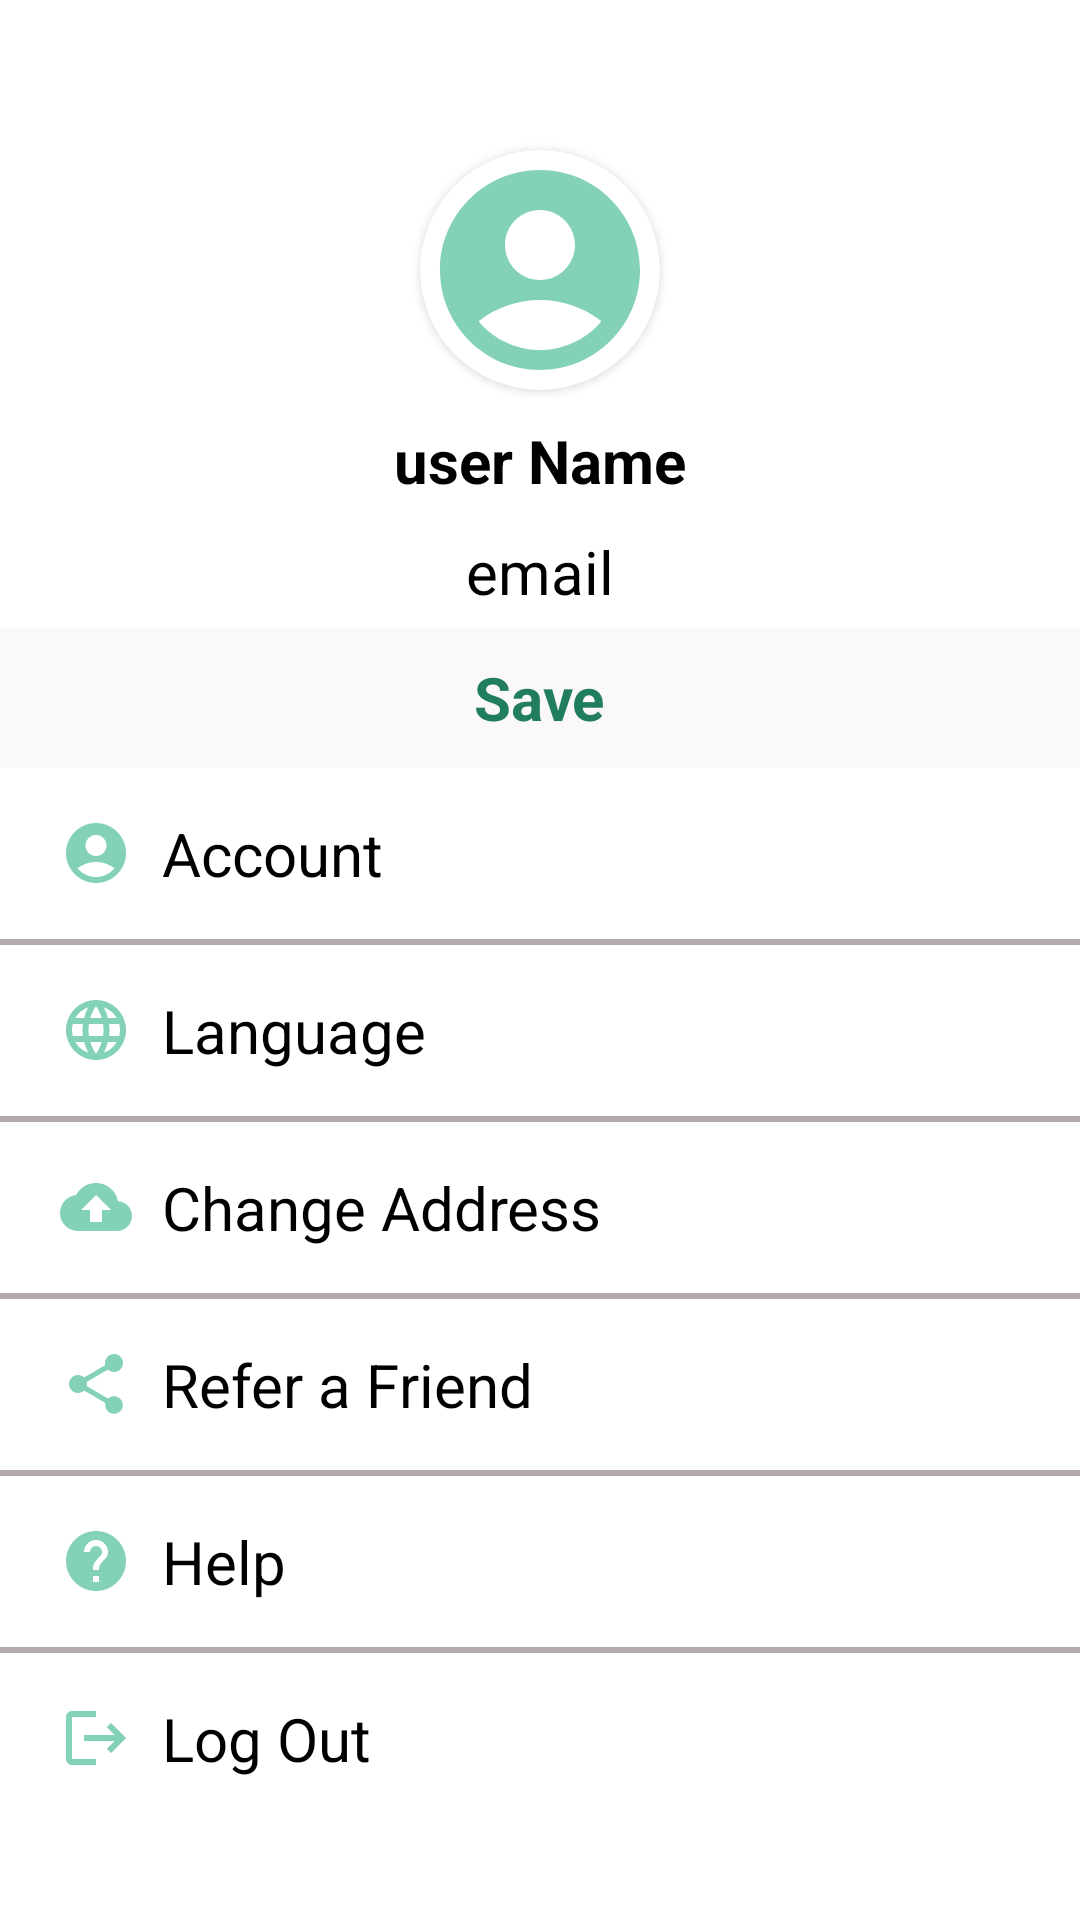

Here is an Android app screen rendered from its layout file. Give the layout XML and the strings, colors and styles it references.
<!-- AndroidManifest.xml: application theme Theme.NabtaStoreMH -->
<!-- res/layout/fragment_account_activity.xml -->
<?xml version="1.0" encoding="utf-8"?>
<FrameLayout android:layout_width="match_parent"
    android:layout_height="match_parent"
    xmlns:android="http://schemas.android.com/apk/res/android"
    xmlns:app="http://schemas.android.com/apk/res-auto">

    <androidx.constraintlayout.widget.ConstraintLayout
        android:layout_width="match_parent"
        android:layout_height="match_parent">


        <androidx.constraintlayout.widget.Guideline
            android:layout_width="wrap_content"
            android:layout_height="wrap_content"
            android:orientation="horizontal"
            app:layout_constraintGuide_percent=".4"
            android:id="@+id/guideline" />
        <LinearLayout
            android:id="@+id/linear"
            android:layout_width="match_parent"
            android:layout_height="wrap_content"
            app:layout_constraintTop_toTopOf="parent"
            android:orientation="vertical">
            <androidx.cardview.widget.CardView
                android:layout_width="80dp"
                android:layout_height="80dp"
                android:elevation="12dp"
                android:layout_gravity="center_horizontal"
                android:layout_marginTop="50dp"
                android:id="@+id/cardImageUser"
                app:cardCornerRadius="40dp"
                android:layout_centerHorizontal="true"
                android:innerRadius="0dp"
                android:shape="ring"
                android:thicknessRatio="1.9">
                <ImageView
                    android:layout_height="80dp"
                    android:layout_width="match_parent"
                    android:id="@+id/imageUser"
                    android:src="@drawable/icon_account"
                    android:layout_alignParentTop="true"
                    android:layout_centerHorizontal="true">
                </ImageView>
            </androidx.cardview.widget.CardView>
            <EditText
                android:id="@+id/userName"
                android:layout_width="match_parent"
                android:layout_height="wrap_content"
                android:text="user Name"
                android:textSize="20sp"
                android:layout_marginTop="10dp"
                android:textStyle="bold"
                android:layout_marginHorizontal="30dp"
                android:layout_marginBottom="10dp"
                android:background="@color/transparent"
                android:textColor="@color/black"
                android:gravity="center_horizontal" />

            <EditText
                android:id="@+id/userEmail"
                android:layout_width="match_parent"
                android:layout_height="wrap_content"
                android:text="email"
                android:background="@color/transparent"
                android:textSize="20sp"
                android:textColor="@color/black"
                android:layout_marginHorizontal="30dp"
                android:layout_marginBottom="10dp"
                android:gravity="center_horizontal" />


        </LinearLayout>
        <LinearLayout
            android:id="@+id/linearSave"
            android:layout_width="match_parent"
            android:layout_height="wrap_content"
            android:paddingVertical="10dp"
            app:layout_constraintBottom_toBottomOf="@id/guideline"
            android:gravity="center_horizontal"
            android:background="#D6FAF7F7"
            android:orientation="horizontal">
            <TextView
                android:layout_width="wrap_content"
                android:layout_height="wrap_content"
                android:textStyle="bold"
                android:textColor="@color/second"
                android:text="Save"
                android:textSize="20sp"/>
        </LinearLayout>
        <LinearLayout
            android:layout_width="match_parent"
            android:layout_height="0dp"
            app:layout_constraintTop_toBottomOf="@id/guideline"
            app:layout_constraintBottom_toBottomOf="parent"
            android:orientation="vertical">
            <TextView
                android:layout_width="match_parent"
                android:layout_height="wrap_content"
                android:text="Account"
                android:textSize="20sp"
                android:layout_marginHorizontal="20dp"
                android:textColor="@color/black"
                android:drawablePadding="10dp"
                android:drawableLeft="@drawable/icon_account"
                android:paddingVertical="15dp"/>
            <View
                android:layout_width="match_parent"
                android:layout_height="2dp"
                android:background="#B3ABAB"/>
            <TextView
                android:layout_width="match_parent"
                android:layout_height="wrap_content"
                android:text="Language"
                android:textSize="20sp"
                android:layout_marginHorizontal="20dp"
                android:textColor="@color/black"
                android:drawablePadding="10dp"
                android:drawableLeft="@drawable/icon_language"
                android:paddingVertical="15dp"/>
            <View
                android:layout_width="match_parent"
                android:layout_height="2dp"
                android:background="#B3ABAB"/>
            <TextView
                android:layout_width="match_parent"
                android:layout_height="wrap_content"
                android:text="Change Address"
                android:textSize="20sp"
                android:layout_marginHorizontal="20dp"
                android:textColor="@color/black"
                android:drawablePadding="10dp"
                android:drawableLeft="@drawable/icon_uplad"
                android:paddingVertical="15dp"/>
            <View
                android:layout_width="match_parent"
                android:layout_height="2dp"
                android:background="#B3ABAB"/>
            <TextView
                android:layout_width="match_parent"
                android:layout_height="wrap_content"
                android:text="Refer a Friend"
                android:textSize="20sp"
                android:layout_marginHorizontal="20dp"
                android:textColor="@color/black"
                android:drawablePadding="10dp"
                android:drawableLeft="@drawable/icon_share"
                android:paddingVertical="15dp"/>
            <View
                android:layout_width="match_parent"
                android:layout_height="2dp"
                android:background="#B3ABAB"/>
            <TextView
                android:layout_width="match_parent"
                android:layout_height="wrap_content"
                android:text="Help"
                android:textSize="20sp"
                android:layout_marginHorizontal="20dp"
                android:textColor="@color/black"
                android:drawablePadding="10dp"
                android:drawableLeft="@drawable/icon_help"
                android:paddingVertical="15dp"/>
            <View
                android:layout_width="match_parent"
                android:layout_height="2dp"
                android:background="#B3ABAB"/>
            <TextView
                android:id="@+id/logOut"
                android:layout_width="match_parent"
                android:layout_height="wrap_content"
                android:text="Log Out"
                android:textSize="20sp"
                android:layout_marginHorizontal="20dp"
                android:textColor="@color/black"
                android:drawablePadding="10dp"
                android:drawableLeft="@drawable/icon_logout"
                android:paddingVertical="15dp"/>

        </LinearLayout>
    </androidx.constraintlayout.widget.ConstraintLayout>
</FrameLayout>
<!-- resources referenced by this layout -->
<resources>
  <color name="black">#FF000000</color>
  <color name="second">#207E5D</color>
  <color name="transparent">#0000</color>
  <!-- drawable icon_account (drawable-anydpi) -->
  <vector xmlns:android="http://schemas.android.com/apk/res/android"
      android:width="24dp"
      android:height="24dp"
      android:viewportWidth="24"
      android:viewportHeight="24"
      android:tint="#64C6A4"
      android:alpha="0.8">
    <path
        android:fillColor="@android:color/white"
        android:pathData="M12,2C6.48,2 2,6.48 2,12s4.48,10 10,10s10,-4.48 10,-10S17.52,2 12,2zM12,6c1.93,0 3.5,1.57 3.5,3.5S13.93,13 12,13s-3.5,-1.57 -3.5,-3.5S10.07,6 12,6zM12,20c-2.03,0 -4.43,-0.82 -6.14,-2.88C7.55,15.8 9.68,15 12,15s4.45,0.8 6.14,2.12C16.43,19.18 14.03,20 12,20z"/>
  </vector>
  <!-- drawable icon_help (drawable-anydpi) -->
  <vector xmlns:android="http://schemas.android.com/apk/res/android"
      android:width="24dp"
      android:height="24dp"
      android:viewportWidth="24"
      android:viewportHeight="24"
      android:tint="#64C6A4"
      android:alpha="0.8"
      android:autoMirrored="true">
    <path
        android:fillColor="@android:color/white"
        android:pathData="M12,2C6.48,2 2,6.48 2,12s4.48,10 10,10 10,-4.48 10,-10S17.52,2 12,2zM13,19h-2v-2h2v2zM15.07,11.25l-0.9,0.92C13.45,12.9 13,13.5 13,15h-2v-0.5c0,-1.1 0.45,-2.1 1.17,-2.83l1.24,-1.26c0.37,-0.36 0.59,-0.86 0.59,-1.41 0,-1.1 -0.9,-2 -2,-2s-2,0.9 -2,2L8,9c0,-2.21 1.79,-4 4,-4s4,1.79 4,4c0,0.88 -0.36,1.68 -0.93,2.25z"/>
  </vector>
  <!-- drawable icon_logout (drawable-anydpi) -->
  <vector xmlns:android="http://schemas.android.com/apk/res/android"
      android:width="24dp"
      android:height="24dp"
      android:viewportWidth="24"
      android:viewportHeight="24"
      android:tint="#64C6A4"
      android:alpha="0.8"
      android:autoMirrored="true">
    <path
        android:fillColor="@android:color/white"
        android:pathData="M17,7l-1.41,1.41L18.17,11H8v2h10.17l-2.58,2.58L17,17l5,-5zM4,5h8V3H4c-1.1,0 -2,0.9 -2,2v14c0,1.1 0.9,2 2,2h8v-2H4V5z"/>
  </vector>
  <!-- drawable icon_uplad (drawable-anydpi) -->
  <vector xmlns:android="http://schemas.android.com/apk/res/android"
      android:width="24dp"
      android:height="24dp"
      android:viewportWidth="24"
      android:viewportHeight="24"
      android:tint="#64C6A4"
      android:alpha="0.8">
    <path
        android:fillColor="@android:color/white"
        android:pathData="M19.35,10.04C18.67,6.59 15.64,4 12,4 9.11,4 6.6,5.64 5.35,8.04 2.34,8.36 0,10.91 0,14c0,3.31 2.69,6 6,6h13c2.76,0 5,-2.24 5,-5 0,-2.64 -2.05,-4.78 -4.65,-4.96zM14,13v4h-4v-4H7l5,-5 5,5h-3z"/>
  </vector>
  <style name="Theme.NabtaStoreMH" parent="Theme.MaterialComponents.DayNight.NoActionBar">
          
          <item name="colorPrimary">@color/purple_500</item>
          <item name="colorPrimaryVariant">@color/white</item>
          <item name="colorOnPrimary">@color/white</item>
          
          <item name="colorSecondary">@color/teal_200</item>
          <item name="colorSecondaryVariant">@color/teal_700</item>
          <item name="colorOnSecondary">@color/white</item>
          
          <item name="android:statusBarColor" tools:targetApi="l">?attr/colorPrimaryVariant</item>
          
          <item name="android:windowAnimationStyle">@style/ActivityAnim</item>
  
  
      </style>
  <color name="purple_500">#FF6200EE</color>
  <color name="white">#FFFFFFFF</color>
  <color name="teal_200">#FF03DAC5</color>
  <color name="teal_700">#FF018786</color>
  <style name="ActivityAnim" parent="@android:style/Animation.Activity">
          <item name="android:activityOpenEnterAnimation">@anim/slide_in</item>
          <item name="android:activityCloseEnterAnimation">@anim/slide_in</item>
          <item name="android:fragmentOpenExitAnimation">@anim/slider_out</item>
          <item name="android:fragmentCloseExitAnimation">@anim/slider_out</item>
      </style>
</resources>
